Run: headless pygame with SDL's dummy video driver; simulated clock (each Clock.tick advances the game by its frame time, no real sleeping); random seed 0; keys injected as events and as key.get_pressed() state; no mouse input.
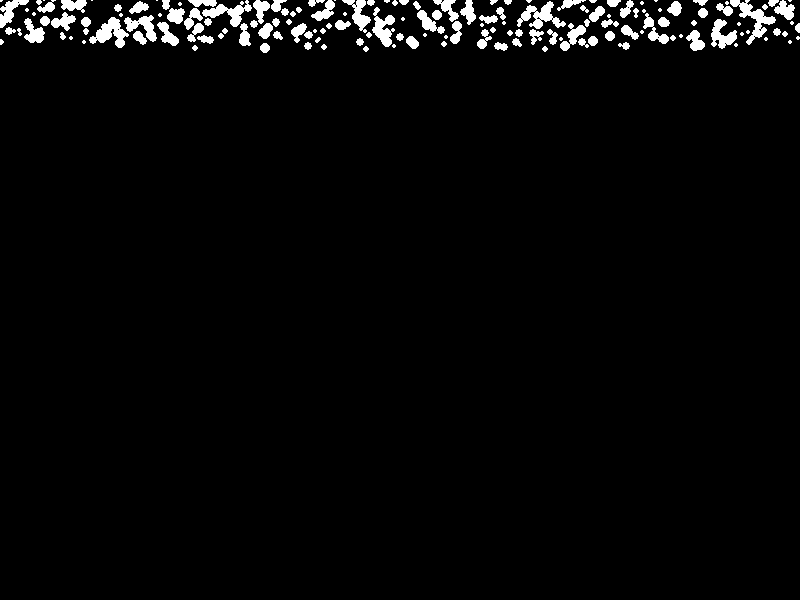
Frame 1 of 4 · flips 1–60 · no input
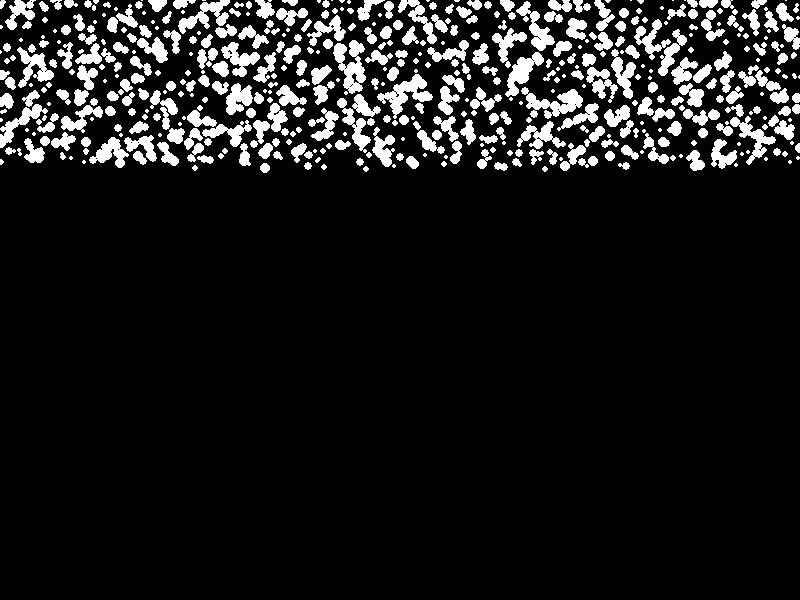
Frame 2 of 4 · flips 61–180 · tapped SPACE, RETURN · held RIGHT (→), D
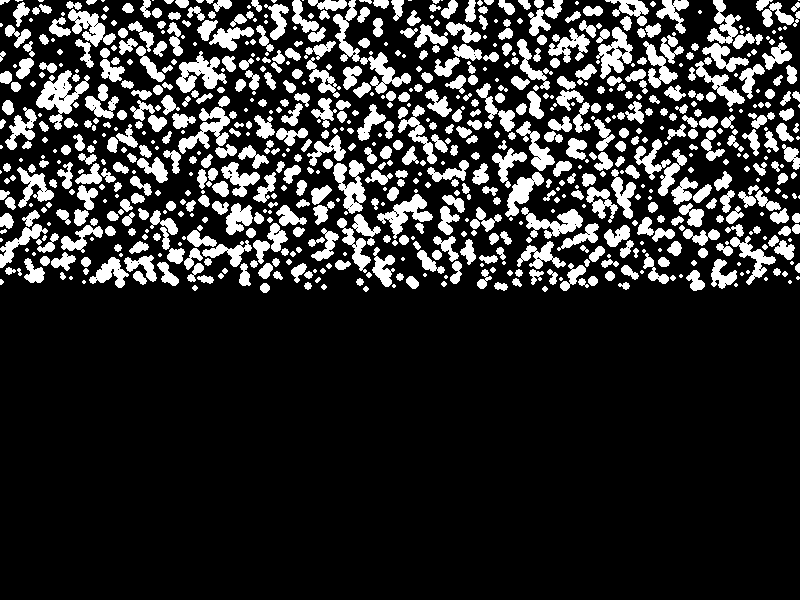
Frame 3 of 4 · flips 181–300 · held DOWN (↓), S
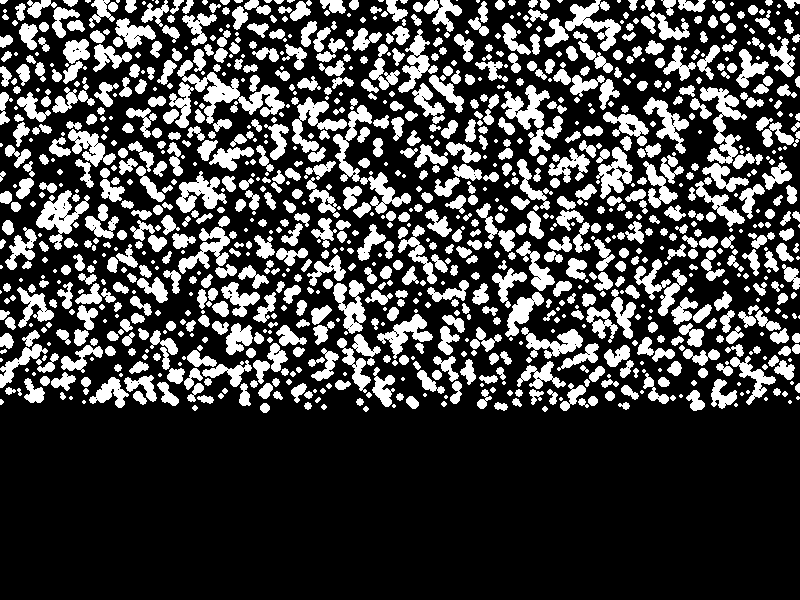
Frame 4 of 4 · flips 301–420 · held LEFT (←), A, UP (↑), W

The pygame program that drew these frames:

import pygame
import random

# Инициализация Pygame
pygame.init()

# Параметры экрана
screen_width = 800
screen_height = 600
screen = pygame.display.set_mode((screen_width, screen_height))
pygame.display.set_caption("Падающий 1  снег")

# Цвет снежинок
white = (255, 255, 255)

# Список для хранения снежинок (каждая снежинка - это список [x, y, размер])
snowflakes = []

# Основной цикл программы
running = True
while running:
    for event in pygame.event.get():
        if event.type == pygame.QUIT:
            running = False

    # Заполняем экран черным цветом
    screen.fill((0, 0, 0))

    # Создаем новые снежинки
    for _ in range(10):
        snowflakes.append([random.randint(0, screen_width), random.randint(-20, -10), random.randint(2, 5)])

    # Обновляем и рисуем снежинки
    for snowflake in snowflakes:
        # Двигаем снежинку вниз
        snowflake[1] += 1

        # Если снежинка достигла нижней границы, переносим ее наверх
        if snowflake[1] > screen_height:
            snowflake[0] = random.randint(0, screen_width)
            snowflake[1] = random.randint(-20, -10)

        # Рисуем снежинку (круг)
        pygame.draw.circle(screen, white, (snowflake[0], snowflake[1]), snowflake[2])

    # Обновляем экран
    pygame.display.flip()

pygame.quit()
